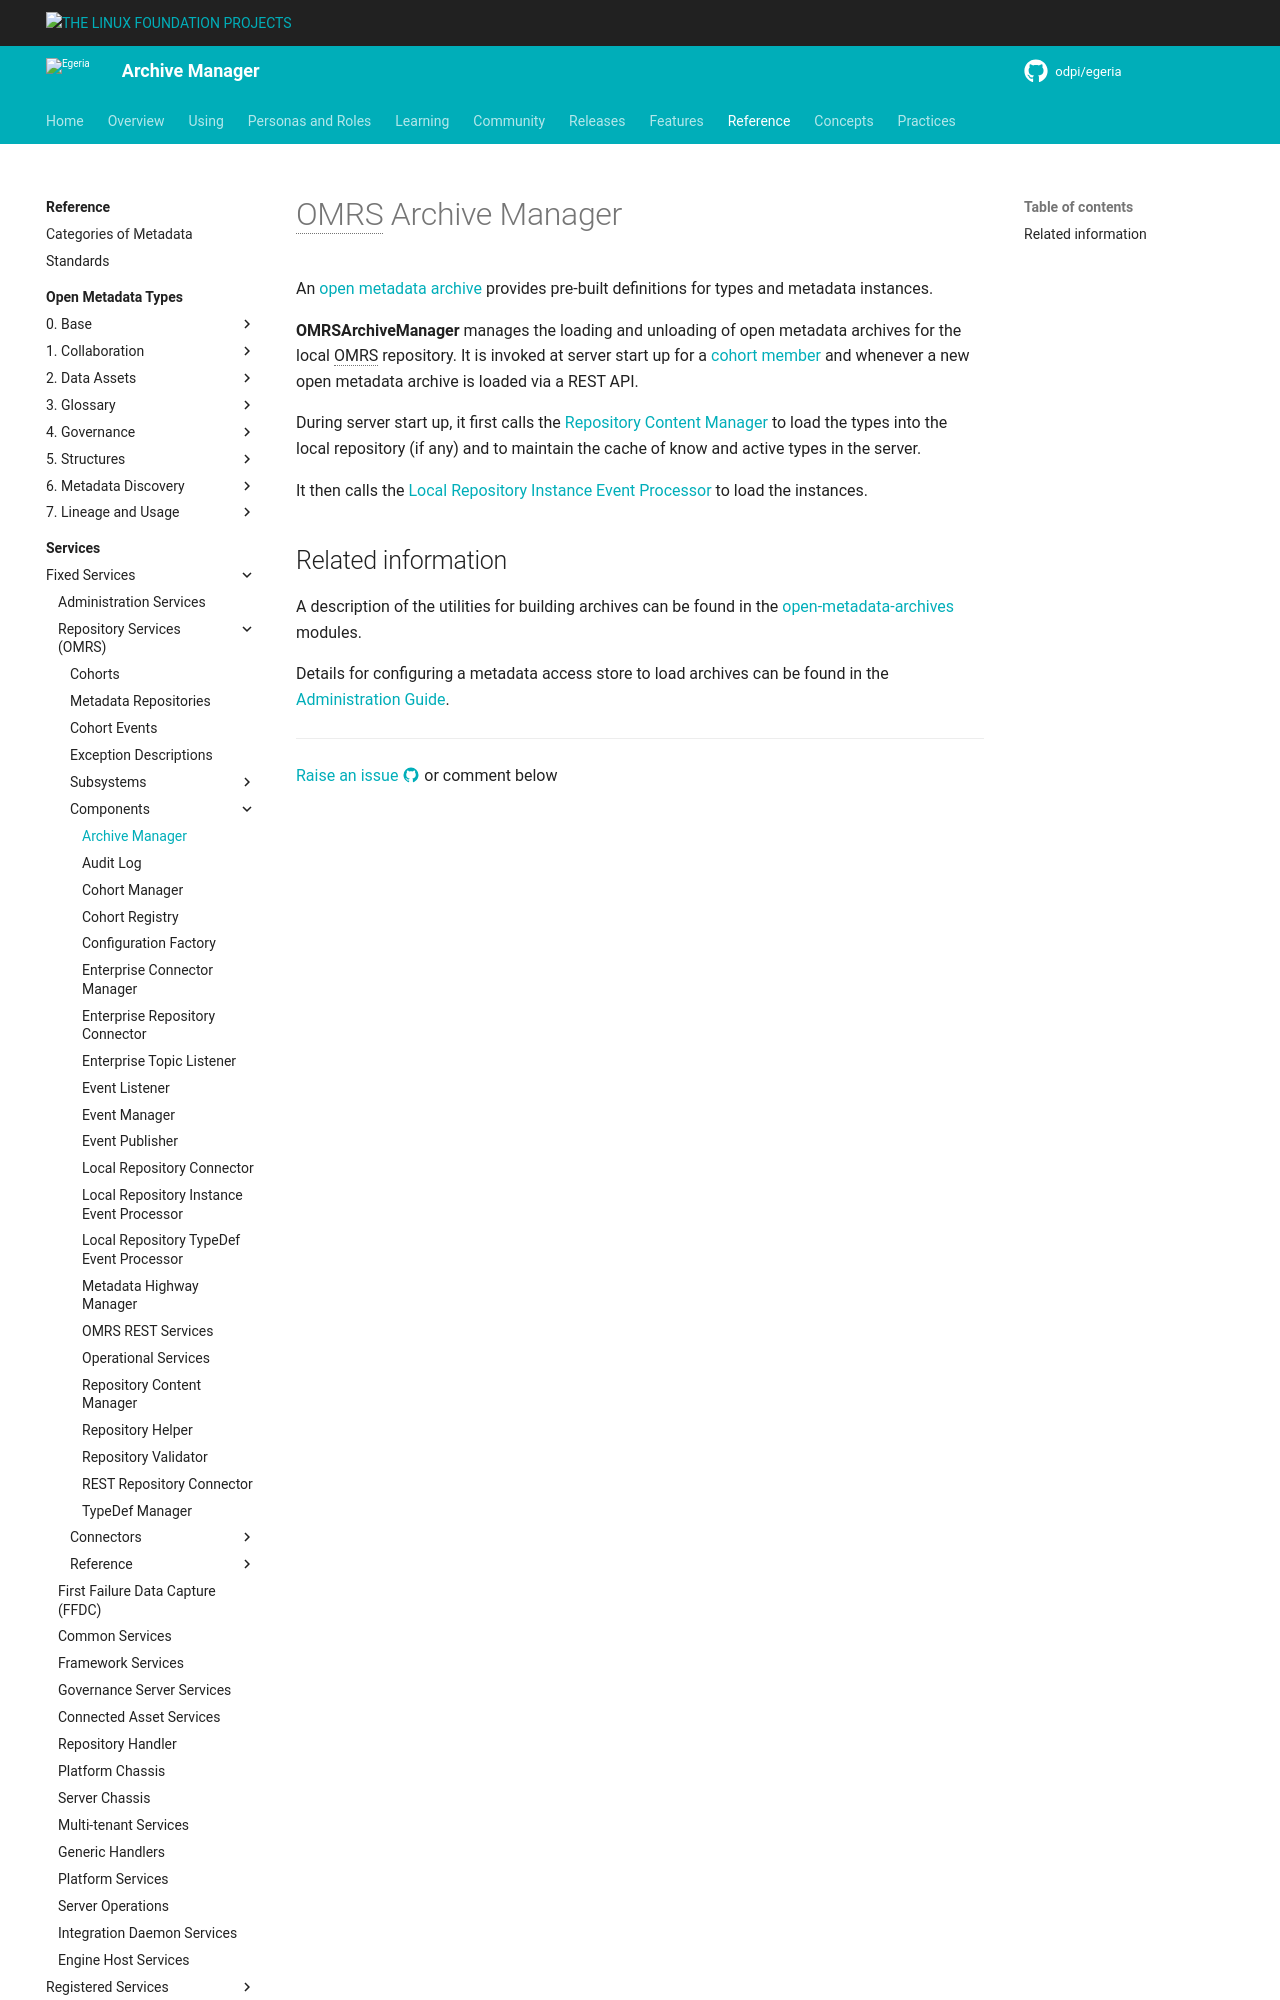

repository: odpi/egeria-docs · page: services/omrs/component-descriptions/archive-manager/index.html · generator: mkdocs

<!-- SPDX-License-Identifier: CC-BY-4.0 -->
<!-- Copyright Contributors to the ODPi Egeria project. -->

# OMRS Archive Manager

An [open metadata archive](/concepts/open-metadata-archive) provides pre-built definitions
for types and metadata instances.

**OMRSArchiveManager** manages the loading and unloading of open metadata archives for the local OMRS repository.
It is invoked at server start up for a [cohort member](/concepts/cohort-member)
and whenever a new open metadata archive is loaded via a REST API.
 
During server start up, it first calls the [Repository Content Manager](repository-content-manager.md)
to load the types into the local repository (if any) and to maintain the cache of know and active types in the server.

It then calls the [Local Repository Instance Event Processor](local-repository-instance-event-processor.md) to
load the instances.
